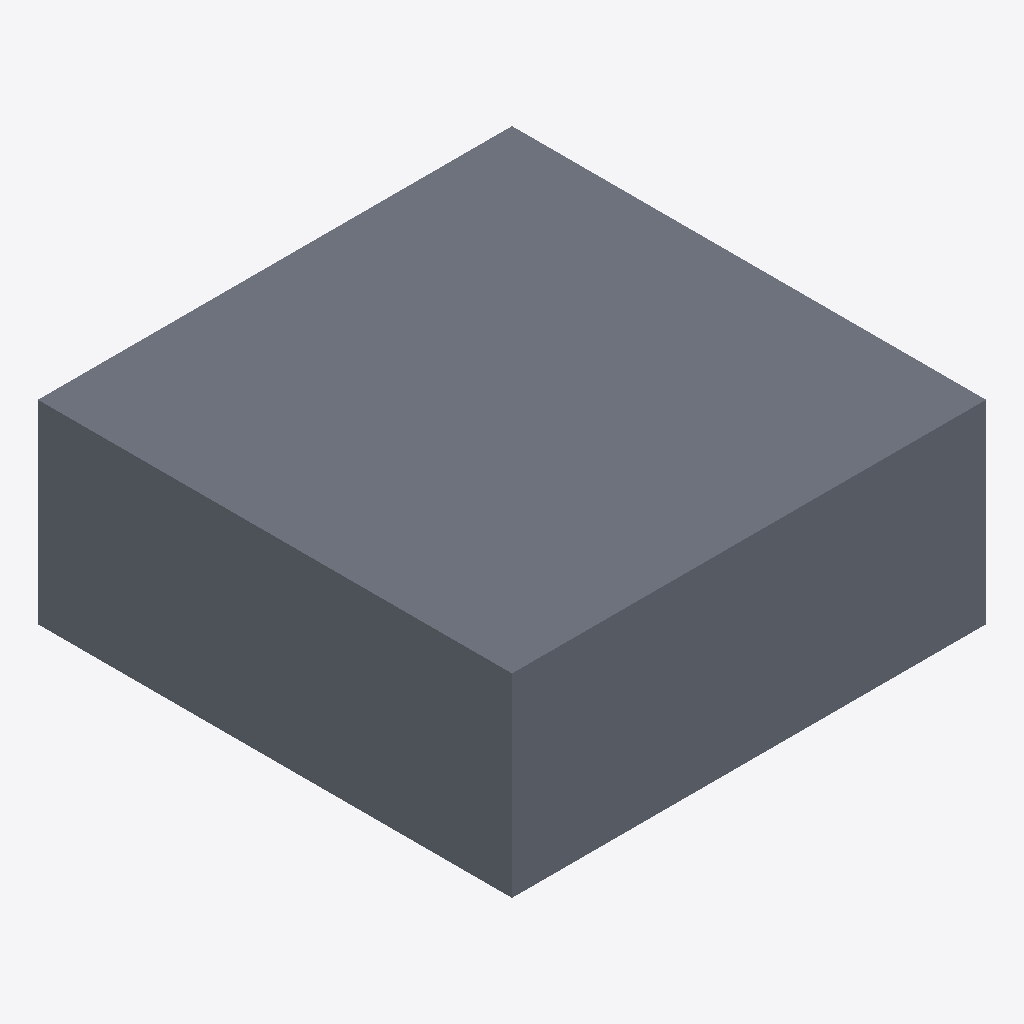
Isometric view of an IFC building model (IFC-SPF (STEP), schema IFC4, length unit metre), seen from the south-west, elements coloured by IFC class: 1 slab (grey).
Extent 1000.0 m × 1000.0 m × 410.0 m (x, y, z). Storeys (1): Default Level at 0.00 m. Elements (1): 1 IfcSlab.

HEADER;
FILE_DESCRIPTION(('ViewDefinition [ReferenceView_V1.2]'),'2;1');
FILE_NAME('C:\\Users\\panz\\Implenia AG\\Innosuisse - Intelligent Configurator - Dokumente','2024-09-19T16:39:16',('panz'),('ZHAW'),'ggIFC v24.7.17.7 by Geometry Gym Pty Ltd built 2','ggRhinoIFC v24.7.17.7 - Rhino7 Grasshopper3d Plu','None');
FILE_SCHEMA(('IFC4'));
ENDSEC;
DATA;
#11=IFCPROJECT('21O$h_V1XCvRI4bqO5ntMd',$,'IMPLENIA X ZHAW','Industrialized Construction',$,'IMPLENIA X ZHAW','3D',(#555),#12);
#15=IFCSITE('15EXa66Cz0rvfIWT3OznoO',$,'Default Implenia Site','A Potential Site',$,#132,$,$,.ELEMENT.,$,$,0.0,'Parcel Number',$);
#138=IFCBUILDING('05gkfKFs5C6Qal09I7Tlog',$,'Implenia_Default',$,'Implenia_Default',#150,$,'Implenia Industrialized Construction Building',$,$,$,#142);
#155=IFCBUILDINGSTOREY('2vFhGjl7z6YvmwjWK_W5X3',$,'Default Level',$,$,#154,$,$,$,0.0);
#192=IFCSLAB('1lbQHU15X8cvnDdZZnJQmj',$,'SLA_28_STD_PAR','Floor 3D module attic storey interior area',$,#214,#212,$,$);
ENDSEC;
